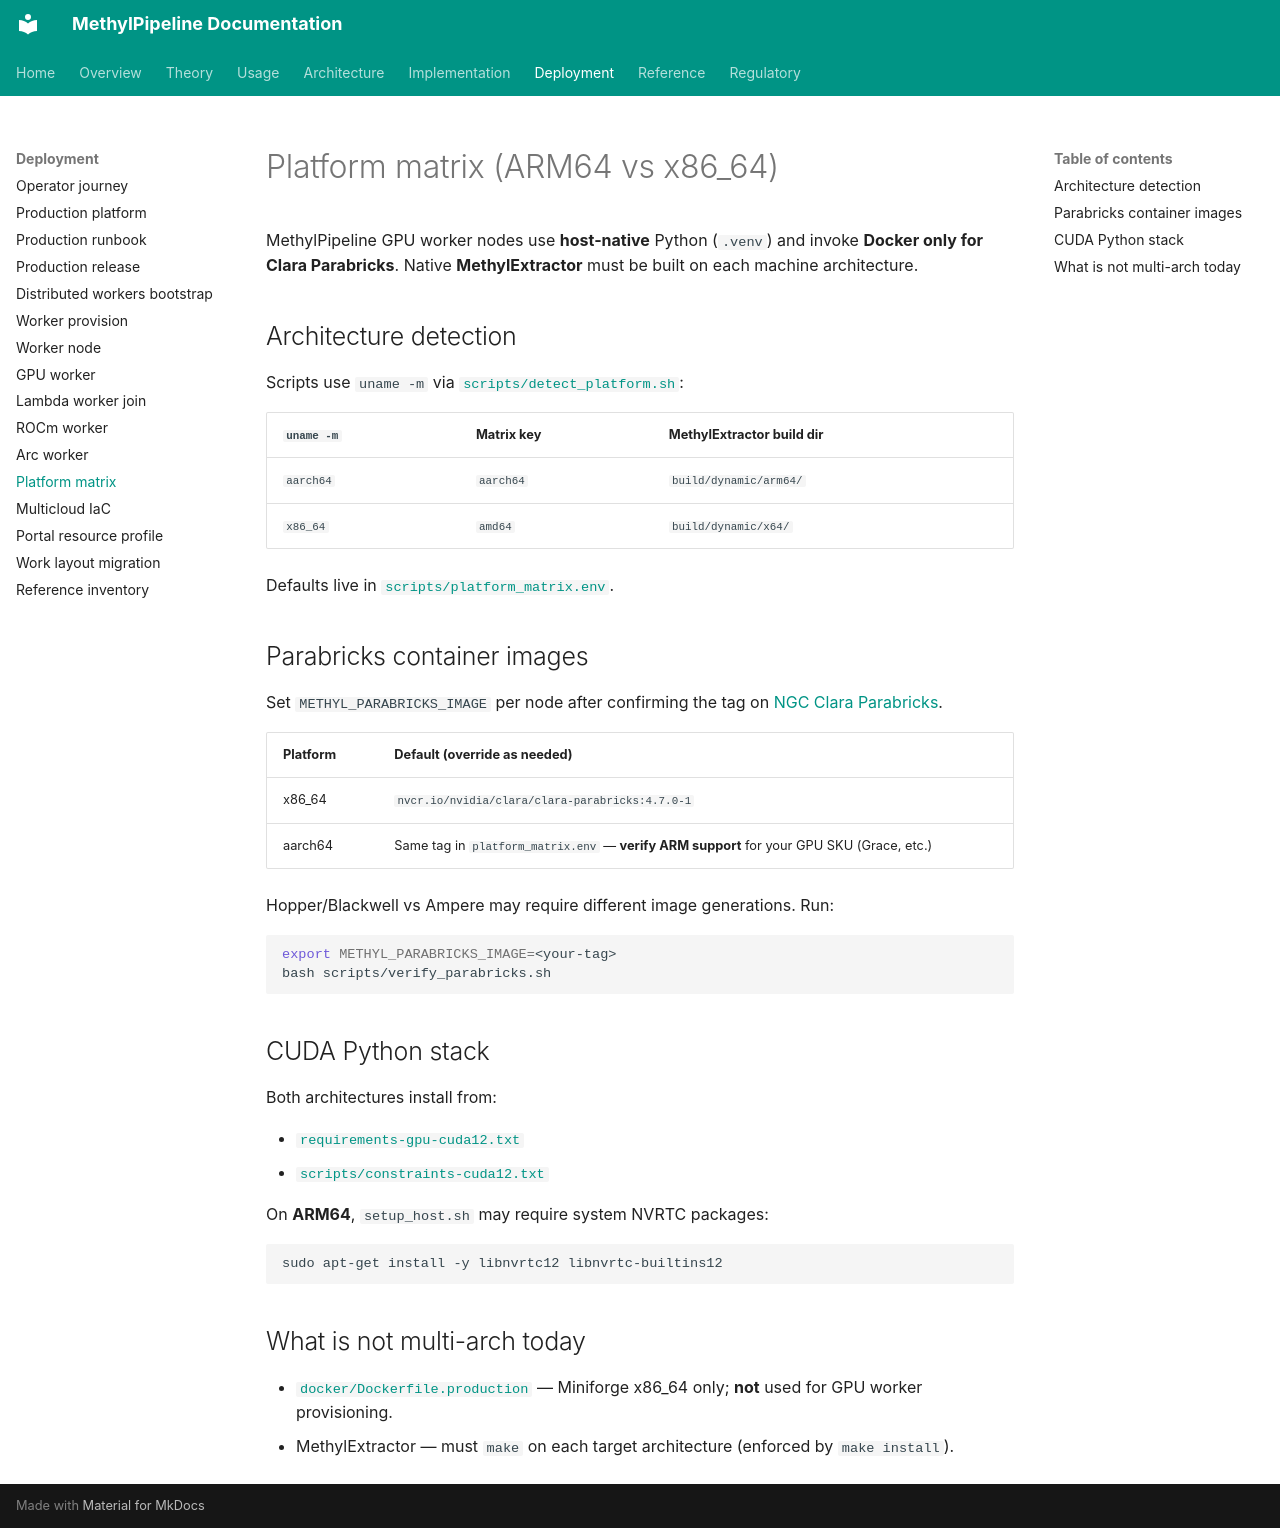

repository: Goliath-Research/GoliathWorkflow · page: deployment/platform_matrix/index.html · generator: mkdocs

# Platform matrix (ARM64 vs x86_64)

MethylPipeline GPU worker nodes use **host-native** Python (`.venv`) and invoke **Docker only for Clara Parabricks**. Native **MethylExtractor** must be built on each machine architecture.

## Architecture detection

Scripts use `uname -m` via [`scripts/detect_platform.sh`](../../scripts/detect_platform.sh):

| `uname -m` | Matrix key | MethylExtractor build dir |
|------------|------------|---------------------------|
| `aarch64`  | `aarch64`  | `build/dynamic/arm64/`    |
| `x86_64`   | `amd64`    | `build/dynamic/x64/`      |

Defaults live in [`scripts/platform_matrix.env`](../../scripts/platform_matrix.env).

## Parabricks container images

Set `METHYL_PARABRICKS_IMAGE` per node after confirming the tag on [NGC Clara Parabricks](https://catalog.ngc.nvidia.com).

| Platform | Default (override as needed) |
|----------|------------------------------|
| x86_64   | `nvcr.io/nvidia/clara/clara-parabricks:4.7.0-1` |
| aarch64  | Same tag in `platform_matrix.env` — **verify ARM support** for your GPU SKU (Grace, etc.) |

Hopper/Blackwell vs Ampere may require different image generations. Run:

```bash
export METHYL_PARABRICKS_IMAGE=<your-tag>
bash scripts/verify_parabricks.sh
```

## CUDA Python stack

Both architectures install from:

- [`requirements-gpu-cuda12.txt`](../../requirements-gpu-cuda12.txt)
- [`scripts/constraints-cuda12.txt`](../../scripts/constraints-cuda12.txt)

On **ARM64**, `setup_host.sh` may require system NVRTC packages:

```bash
sudo apt-get install -y libnvrtc12 libnvrtc-builtins12
```

## What is not multi-arch today

- [`docker/Dockerfile.production`](../../docker/Dockerfile.production) — Miniforge x86_64 only; **not** used for GPU worker provisioning.
- MethylExtractor — must `make` on each target architecture (enforced by `make install`).
